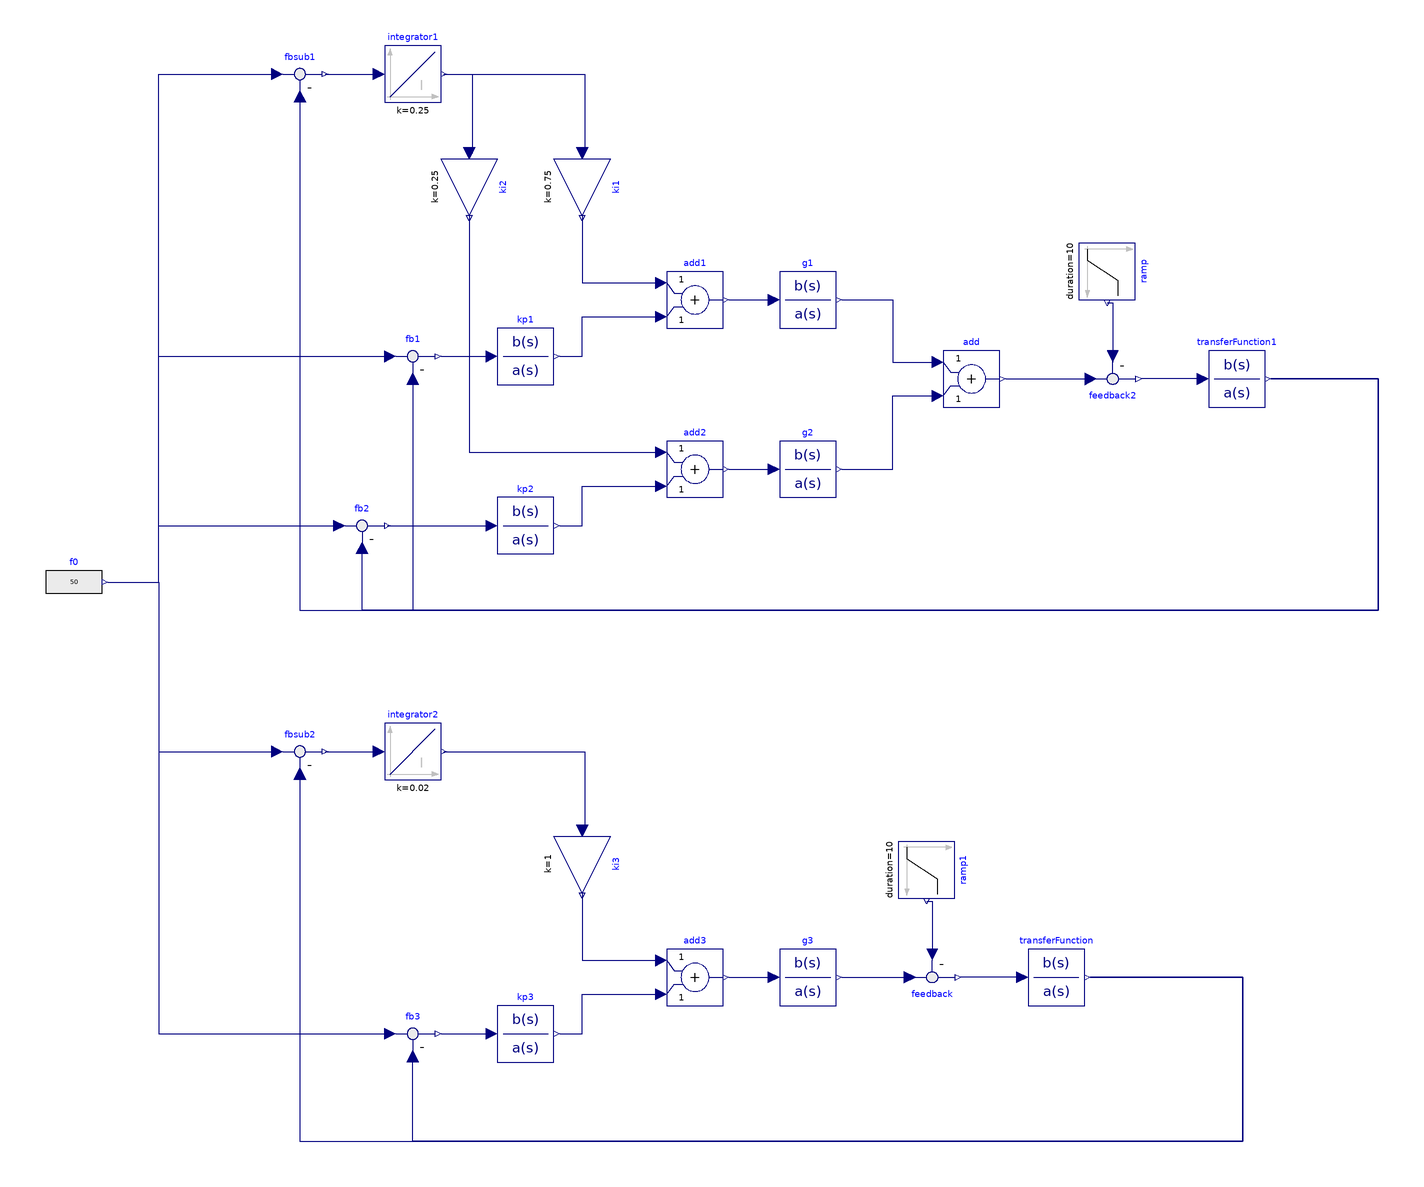

Above is the diagram view of the following Modelica model: its components placed by their Placement annotations and its connect equations drawn as lines.

model prova_A
  Modelica.Blocks.Continuous.TransferFunction g1(a = {10, 1}, b = {100e6}) annotation(
    Placement(visible = true, transformation(origin = {-110, 330}, extent = {{-10, -10}, {10, 10}}, rotation = 0)));
  Modelica.Blocks.Continuous.TransferFunction kp2(a = {1}, b = {2}) annotation(
    Placement(visible = true, transformation(origin = {-210, 250}, extent = {{-10, -10}, {10, 10}}, rotation = 0)));
  Modelica.Blocks.Continuous.Integrator integrator1(k = 0.25) annotation(
    Placement(visible = true, transformation(origin = {-250, 410}, extent = {{-10, -10}, {10, 10}}, rotation = 0)));
  Modelica.Blocks.Math.Gain ki3(k = 1) annotation(
    Placement(visible = true, transformation(origin = {-190, 130}, extent = {{-10, -10}, {10, 10}}, rotation = -90)));
  Modelica.Blocks.Math.Gain ki1(k = 0.75) annotation(
    Placement(visible = true, transformation(origin = {-190, 370}, extent = {{-10, -10}, {10, 10}}, rotation = -90)));
  Modelica.Blocks.Continuous.TransferFunction kp1(a = {1}, b = {2}) annotation(
    Placement(visible = true, transformation(origin = {-210, 310}, extent = {{-10, -10}, {10, 10}}, rotation = 0)));
  Modelica.Blocks.Math.Feedback fb3 annotation(
    Placement(visible = true, transformation(origin = {-250, 70}, extent = {{-10, -10}, {10, 10}}, rotation = 0)));
  Modelica.Blocks.Math.Feedback fb1 annotation(
    Placement(visible = true, transformation(origin = {-250, 310}, extent = {{-10, -10}, {10, 10}}, rotation = 0)));
  Modelica.Blocks.Sources.RealExpression f0(y = 50) annotation(
    Placement(visible = true, transformation(origin = {-370, 230}, extent = {{-10, -10}, {10, 10}}, rotation = 0)));
  Modelica.Blocks.Math.Add add2 annotation(
    Placement(visible = true, transformation(origin = {-150, 270}, extent = {{-10, -10}, {10, 10}}, rotation = 0)));
  Modelica.Blocks.Continuous.TransferFunction g2(a = {5, 1}, b = {50e6}) annotation(
    Placement(visible = true, transformation(origin = {-110, 270}, extent = {{-10, -10}, {10, 10}}, rotation = 0)));
  Modelica.Blocks.Continuous.TransferFunction g3(a = {20, 1}, b = {150e6}) annotation(
    Placement(visible = true, transformation(origin = {-110, 90}, extent = {{-10, -10}, {10, 10}}, rotation = 0)));
  Modelica.Blocks.Continuous.TransferFunction kp3(a = {1}, b = {2}) annotation(
    Placement(visible = true, transformation(origin = {-210, 70}, extent = {{-10, -10}, {10, 10}}, rotation = 0)));
  Modelica.Blocks.Math.Feedback fbsub1 annotation(
    Placement(visible = true, transformation(origin = {-290, 410}, extent = {{-10, -10}, {10, 10}}, rotation = 0)));
  Modelica.Blocks.Continuous.Integrator integrator2(k = 0.02) annotation(
    Placement(visible = true, transformation(origin = {-250, 170}, extent = {{-10, -10}, {10, 10}}, rotation = 0)));
  Modelica.Blocks.Math.Add add3 annotation(
    Placement(visible = true, transformation(origin = {-150, 90}, extent = {{-10, -10}, {10, 10}}, rotation = 0)));
  Modelica.Blocks.Math.Feedback fb2 annotation(
    Placement(visible = true, transformation(origin = {-268, 250}, extent = {{-10, -10}, {10, 10}}, rotation = 0)));
  Modelica.Blocks.Math.Add add1 annotation(
    Placement(visible = true, transformation(origin = {-150, 330}, extent = {{-10, -10}, {10, 10}}, rotation = 0)));
  Modelica.Blocks.Math.Feedback fbsub2 annotation(
    Placement(visible = true, transformation(origin = {-290, 170}, extent = {{-10, -10}, {10, 10}}, rotation = 0)));
  Modelica.Blocks.Math.Gain ki2(k = 0.25) annotation(
    Placement(visible = true, transformation(origin = {-230, 370}, extent = {{-10, -10}, {10, 10}}, rotation = -90)));
  Modelica.Blocks.Math.Add add annotation(
    Placement(visible = true, transformation(origin = {-52, 302}, extent = {{-10, -10}, {10, 10}}, rotation = 0)));
  Modelica.Blocks.Math.Feedback feedback2 annotation(
    Placement(visible = true, transformation(origin = {-2, 302}, extent = {{-10, 10}, {10, -10}}, rotation = 0)));
  Modelica.Blocks.Continuous.TransferFunction transferFunction1(a = {30*2*2*Modelica.Math.asin(1.0)*50, 0}, b = {1}) annotation(
    Placement(visible = true, transformation(origin = {42, 302}, extent = {{-10, -10}, {10, 10}}, rotation = 0)));
  Modelica.Blocks.Sources.Ramp ramp(duration = 10, height = 5e6) annotation(
    Placement(visible = true, transformation(origin = {-4, 340}, extent = {{-10, -10}, {10, 10}}, rotation = -90)));
  Modelica.Blocks.Math.Feedback feedback annotation(
    Placement(visible = true, transformation(origin = {-66, 90}, extent = {{-10, 10}, {10, -10}}, rotation = 0)));
  Modelica.Blocks.Sources.Ramp ramp1(duration = 10, height = 5e6) annotation(
    Placement(visible = true, transformation(origin = {-68, 128}, extent = {{-10, -10}, {10, 10}}, rotation = -90)));
  Modelica.Blocks.Continuous.TransferFunction transferFunction(a = {10*2*2*Modelica.Math.asin(1.0)*50, 0}, b = {1}) annotation(
    Placement(visible = true, transformation(origin = {-22, 90}, extent = {{-10, -10}, {10, 10}}, rotation = 0)));
equation
  connect(ki3.y, add3.u1) annotation(
    Line(points = {{-190, 120}, {-190, 96}, {-162, 96}}, color = {0, 0, 127}));
  connect(fb1.y, kp1.u) annotation(
    Line(points = {{-240, 310}, {-222, 310}}, color = {0, 0, 127}));
  connect(integrator2.y, ki3.u) annotation(
    Line(points = {{-239, 170}, {-189, 170}, {-189, 142}, {-190, 142}}, color = {0, 0, 127}));
  connect(f0.y, fb2.u1) annotation(
    Line(points = {{-358, 230}, {-340, 230}, {-340, 250}, {-276, 250}}, color = {0, 0, 127}));
  connect(kp2.y, add2.u2) annotation(
    Line(points = {{-198, 250}, {-190, 250}, {-190, 264}, {-162, 264}}, color = {0, 0, 127}));
  connect(f0.y, fb1.u1) annotation(
    Line(points = {{-358, 230}, {-340, 230}, {-340, 310}, {-258, 310}}, color = {0, 0, 127}));
  connect(fbsub1.y, integrator1.u) annotation(
    Line(points = {{-281, 410}, {-262, 410}}, color = {0, 0, 127}));
  connect(add2.y, g2.u) annotation(
    Line(points = {{-138, 270}, {-122, 270}}, color = {0, 0, 127}));
  connect(f0.y, fb3.u1) annotation(
    Line(points = {{-358, 230}, {-340, 230}, {-340, 70}, {-258, 70}}, color = {0, 0, 127}));
  connect(integrator1.y, ki2.u) annotation(
    Line(points = {{-239, 410}, {-229, 410}, {-229, 382}, {-231, 382}}, color = {0, 0, 127}));
  connect(kp1.y, add1.u2) annotation(
    Line(points = {{-198, 310}, {-190, 310}, {-190, 324}, {-162, 324}}, color = {0, 0, 127}));
  connect(kp3.y, add3.u2) annotation(
    Line(points = {{-198, 70}, {-190, 70}, {-190, 84}, {-162, 84}}, color = {0, 0, 127}));
  connect(ki1.y, add1.u1) annotation(
    Line(points = {{-190, 360}, {-190, 336}, {-162, 336}}, color = {0, 0, 127}));
  connect(f0.y, fbsub2.u1) annotation(
    Line(points = {{-358, 230}, {-340, 230}, {-340, 170}, {-298, 170}}, color = {0, 0, 127}));
  connect(fb2.y, kp2.u) annotation(
    Line(points = {{-259, 250}, {-222, 250}}, color = {0, 0, 127}));
  connect(add1.y, g1.u) annotation(
    Line(points = {{-138, 330}, {-122, 330}}, color = {0, 0, 127}));
  connect(fb3.y, kp3.u) annotation(
    Line(points = {{-240, 70}, {-222, 70}}, color = {0, 0, 127}));
  connect(fbsub2.y, integrator2.u) annotation(
    Line(points = {{-281, 170}, {-263, 170}}, color = {0, 0, 127}));
  connect(ki2.y, add2.u1) annotation(
    Line(points = {{-230, 360}, {-230, 276}, {-162, 276}}, color = {0, 0, 127}));
  connect(add3.y, g3.u) annotation(
    Line(points = {{-138, 90}, {-122, 90}}, color = {0, 0, 127}));
  connect(integrator1.y, ki1.u) annotation(
    Line(points = {{-239, 410}, {-189, 410}, {-189, 382}, {-191, 382}}, color = {0, 0, 127}));
  connect(f0.y, fbsub1.u1) annotation(
    Line(points = {{-358, 230}, {-340, 230}, {-340, 410}, {-298, 410}}, color = {0, 0, 127}));
  connect(g1.y, add.u1) annotation(
    Line(points = {{-98, 330}, {-80, 330}, {-80, 308}, {-64, 308}}, color = {0, 0, 127}));
  connect(g2.y, add.u2) annotation(
    Line(points = {{-98, 270}, {-80, 270}, {-80, 296}, {-64, 296}}, color = {0, 0, 127}));
  connect(ramp.y, feedback2.u2) annotation(
    Line(points = {{-4, 329}, {-2, 329}, {-2, 309}}, color = {0, 0, 127}));
  connect(transferFunction1.u, feedback2.y) annotation(
    Line(points = {{30, 302}, {8, 302}}, color = {0, 0, 127}));
  connect(add.y, feedback2.u1) annotation(
    Line(points = {{-40, 302}, {-10, 302}}, color = {0, 0, 127}));
  connect(transferFunction1.y, fb2.u2) annotation(
    Line(points = {{54, 302}, {92, 302}, {92, 220}, {-268, 220}, {-268, 242}}, color = {0, 0, 127}));
  connect(fb1.u2, transferFunction1.y) annotation(
    Line(points = {{-250, 302}, {-250, 220}, {92, 220}, {92, 302}, {54, 302}}, color = {0, 0, 127}));
  connect(fbsub1.u2, transferFunction1.y) annotation(
    Line(points = {{-290, 402}, {-290, 220}, {92, 220}, {92, 302}, {54, 302}}, color = {0, 0, 127}));
  connect(transferFunction.u, feedback.y) annotation(
    Line(points = {{-34, 90}, {-56, 90}}, color = {0, 0, 127}));
  connect(ramp1.y, feedback.u2) annotation(
    Line(points = {{-68, 117}, {-66, 117}, {-66, 97}}, color = {0, 0, 127}));
  connect(g3.y, feedback.u1) annotation(
    Line(points = {{-98, 90}, {-74, 90}}, color = {0, 0, 127}));
  connect(transferFunction.y, fb3.u2) annotation(
    Line(points = {{-10, 90}, {44, 90}, {44, 32}, {-250, 32}, {-250, 62}}, color = {0, 0, 127}));
  connect(fbsub2.u2, transferFunction.y) annotation(
    Line(points = {{-290, 162}, {-290, 32}, {44, 32}, {44, 90}, {-10, 90}}, color = {0, 0, 127}));
  annotation(
    uses(Modelica(version = "4.0.0")),
    Diagram(coordinateSystem(extent = {{-380, 420}, {160, 0}})),
    version = "");end prova_A;